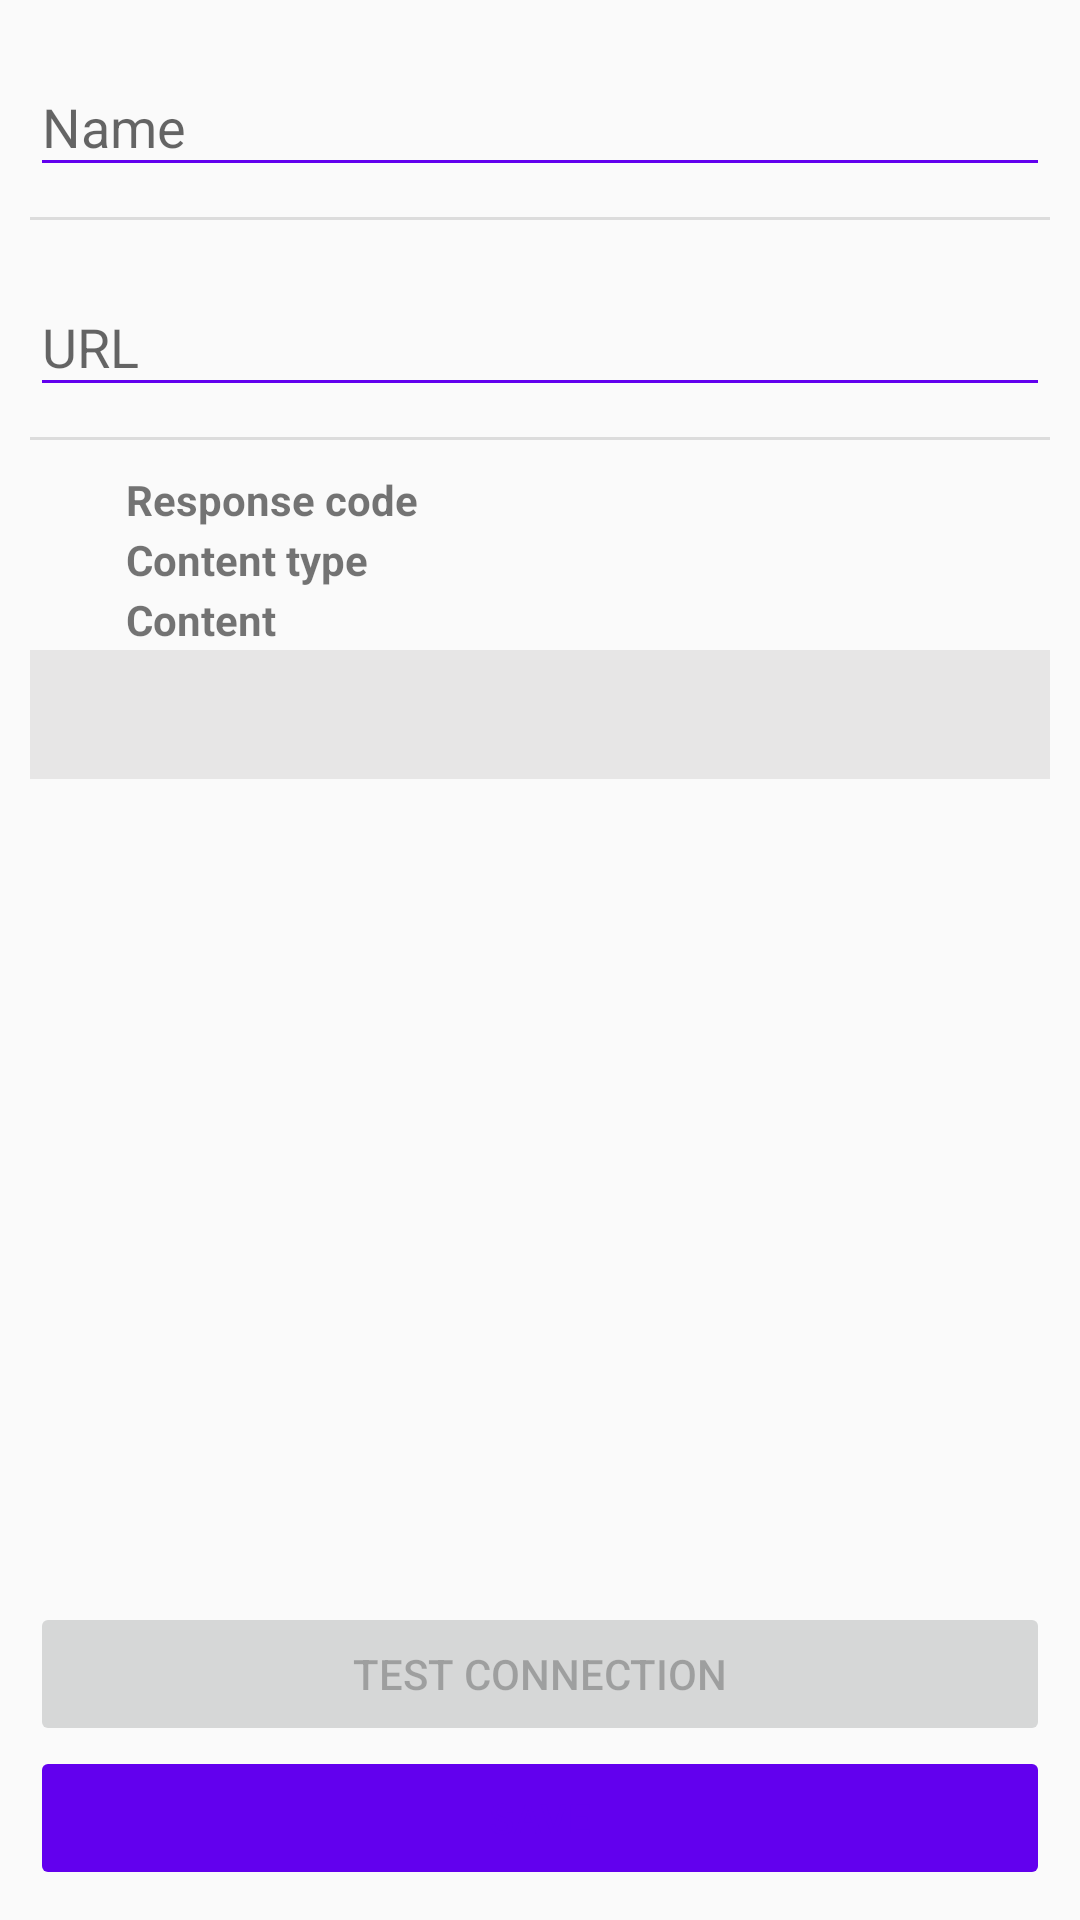

Layout XML and referenced resources for this Android screen:
<!-- AndroidManifest.xml: application theme AppTheme -->
<!-- res/layout/fragment_datasource_edit.xml -->
<?xml version="1.0" encoding="utf-8"?>
<LinearLayout xmlns:android="http://schemas.android.com/apk/res/android"
    xmlns:app="http://schemas.android.com/apk/res-auto"
    xmlns:tools="http://schemas.android.com/tools"
    android:layout_width="match_parent"
    android:layout_height="match_parent"
    android:orientation="vertical"
    android:padding="10dp"
    tools:context=".DatasourceEdit">

    <ScrollView
        android:id="@+id/datasource_edit_scroll_view"
        android:layout_width="match_parent"
        android:layout_height="0dp"
        android:layout_weight="1">

        <LinearLayout
            android:layout_width="match_parent"
            android:layout_height="wrap_content"
            android:orientation="vertical">

            <com.google.android.material.textfield.TextInputLayout
                android:id="@+id/input_datasource_name"
                android:layout_width="match_parent"
                android:layout_height="wrap_content">

                <com.google.android.material.textfield.TextInputEditText
                    android:id="@+id/field_datasource_name"
                    android:layout_width="match_parent"
                    android:layout_height="wrap_content"
                    android:hint="@string/textfield_name"
                    android:singleLine="true" />
            </com.google.android.material.textfield.TextInputLayout>

            <View
                android:layout_width="match_parent"
                android:layout_height="1dp"
                android:layout_marginTop="10dp"
                android:layout_marginBottom="10dp"
                android:background="?android:attr/listDivider" />

            <com.google.android.material.textfield.TextInputLayout
                android:layout_width="match_parent"
                android:layout_height="wrap_content">

                <com.google.android.material.textfield.TextInputEditText
                    android:id="@+id/field_datasource_url"
                    android:layout_width="match_parent"
                    android:layout_height="wrap_content"
                    android:hint="@string/textfield_url"
                    android:singleLine="true" />
            </com.google.android.material.textfield.TextInputLayout>

            <View
                android:layout_width="match_parent"
                android:layout_height="1dp"
                android:layout_marginTop="10dp"
                android:layout_marginBottom="10dp"
                android:background="?android:attr/listDivider" />

            <androidx.constraintlayout.widget.ConstraintLayout
                android:layout_width="match_parent"
                android:layout_height="match_parent">

                <ProgressBar
                    android:id="@+id/response_grade_progress_bar"
                    style="?android:attr/progressBarStyle"
                    android:layout_width="match_parent"
                    android:layout_height="40dp"
                    android:layout_marginTop="12dp"
                    android:visibility="invisible"
                    app:layout_constraintEnd_toEndOf="parent"
                    app:layout_constraintStart_toStartOf="parent"
                    app:layout_constraintTop_toTopOf="parent" />

                <TableLayout
                    android:id="@+id/response_grade_table"
                    android:layout_width="0dp"
                    android:layout_height="wrap_content"
                    app:layout_constraintBottom_toBottomOf="parent"
                    app:layout_constraintEnd_toEndOf="parent"
                    app:layout_constraintStart_toStartOf="parent"
                    app:layout_constraintTop_toTopOf="parent">

                    <TableRow
                        android:id="@+id/response_code_row"
                        android:layout_width="match_parent"
                        android:layout_height="match_parent">

                        <ImageView
                            android:id="@+id/response_code_icon"
                            android:layout_width="wrap_content"
                            android:layout_height="wrap_content"
                            android:padding="10dp"
                            android:src="@drawable/ic_check_black_24dp" />

                        <TextView
                            android:id="@+id/response_code_label"
                            android:layout_width="wrap_content"
                            android:layout_height="wrap_content"
                            android:layout_gravity="center_vertical"
                            android:paddingStart="12dp"
                            android:paddingEnd="12dp"
                            android:text="Response code"
                            android:textStyle="bold" />

                        <TextView
                            android:id="@+id/response_code_value"
                            android:layout_width="wrap_content"
                            android:layout_height="wrap_content"
                            android:layout_gravity="center_vertical"
                            android:layout_weight="1" />
                    </TableRow>

                    <TableRow
                        android:id="@+id/content_type_row"
                        android:layout_width="match_parent"
                        android:layout_height="match_parent">

                        <ImageView
                            android:id="@+id/content_type_icon"
                            android:layout_width="wrap_content"
                            android:layout_height="wrap_content"
                            android:padding="10dp"
                            android:src="@drawable/ic_check_black_24dp" />

                        <TextView
                            android:id="@+id/content_type_label"
                            android:layout_width="wrap_content"
                            android:layout_height="wrap_content"
                            android:layout_gravity="center_vertical"
                            android:paddingStart="12dp"
                            android:paddingEnd="12dp"
                            android:text="Content type"
                            android:textStyle="bold" />

                        <TextView
                            android:id="@+id/content_type_value"
                            android:layout_width="wrap_content"
                            android:layout_height="wrap_content"
                            android:layout_gravity="center_vertical"
                            android:layout_weight="1" />

                    </TableRow>

                    <TableRow
                        android:id="@+id/content_row"
                        android:layout_width="match_parent"
                        android:layout_height="match_parent">

                        <ImageView
                            android:id="@+id/content_icon"
                            android:layout_width="wrap_content"
                            android:layout_height="wrap_content"
                            android:padding="10dp"
                            android:src="@drawable/ic_check_black_24dp" />

                        <TextView
                            android:id="@+id/content_label"
                            android:layout_width="wrap_content"
                            android:layout_height="wrap_content"
                            android:layout_gravity="center_vertical"
                            android:paddingStart="12dp"
                            android:paddingEnd="12dp"
                            android:text="Content "
                            android:textStyle="bold" />

                    </TableRow>

                    <TableRow
                        android:layout_width="match_parent"
                        android:layout_height="match_parent">

                        <TextView
                            android:id="@+id/content_value"
                            android:layout_width="wrap_content"
                            android:layout_height="wrap_content"
                            android:layout_gravity="center_vertical"
                            android:layout_span="3"
                            android:layout_weight="1"
                            android:background="#E7E6E6"
                            android:ellipsize="end"
                            android:maxLines="20"
                            android:padding="12dp" />
                    </TableRow>

                </TableLayout>
            </androidx.constraintlayout.widget.ConstraintLayout>

        </LinearLayout>
    </ScrollView>

    <Button
        android:id="@+id/test_connection_button"
        android:layout_width="match_parent"
        android:layout_height="wrap_content"
        android:enabled="false"
        android:text="Test connection" />

    <Button
        android:id="@+id/save_button"
        android:layout_width="match_parent"
        android:layout_height="wrap_content"
        android:backgroundTint="@color/design_default_color_primary"
        android:enabled="false"
        android:text="@string/button_save"
        android:textColor="@color/colorPrimary" />

</LinearLayout>
<!-- resources referenced by this layout -->
<resources>
  <string name="button_save">Save</string>
  <string name="textfield_name">Name</string>
  <string name="textfield_url">URL</string>
  <style name="AppTheme" parent="Theme.AppCompat.Light.NoActionBar">
          
          <item name="colorPrimary">@color/colorPrimary</item>
          <item name="colorPrimaryDark">@color/colorPrimaryDark</item>
          <item name="colorAccent">@color/colorAccent</item>
          <item name="colorControlNormal">@color/colorPrimary</item>
      </style>
  <!-- not gathered from this repository: default colours our renderer supplied (Android Studio template values) -->
  <color name="colorPrimary">#FF6200EE</color>
  <color name="colorPrimaryDark">#FF3700B3</color>
  <color name="colorAccent">#FF03DAC5</color>
</resources>
